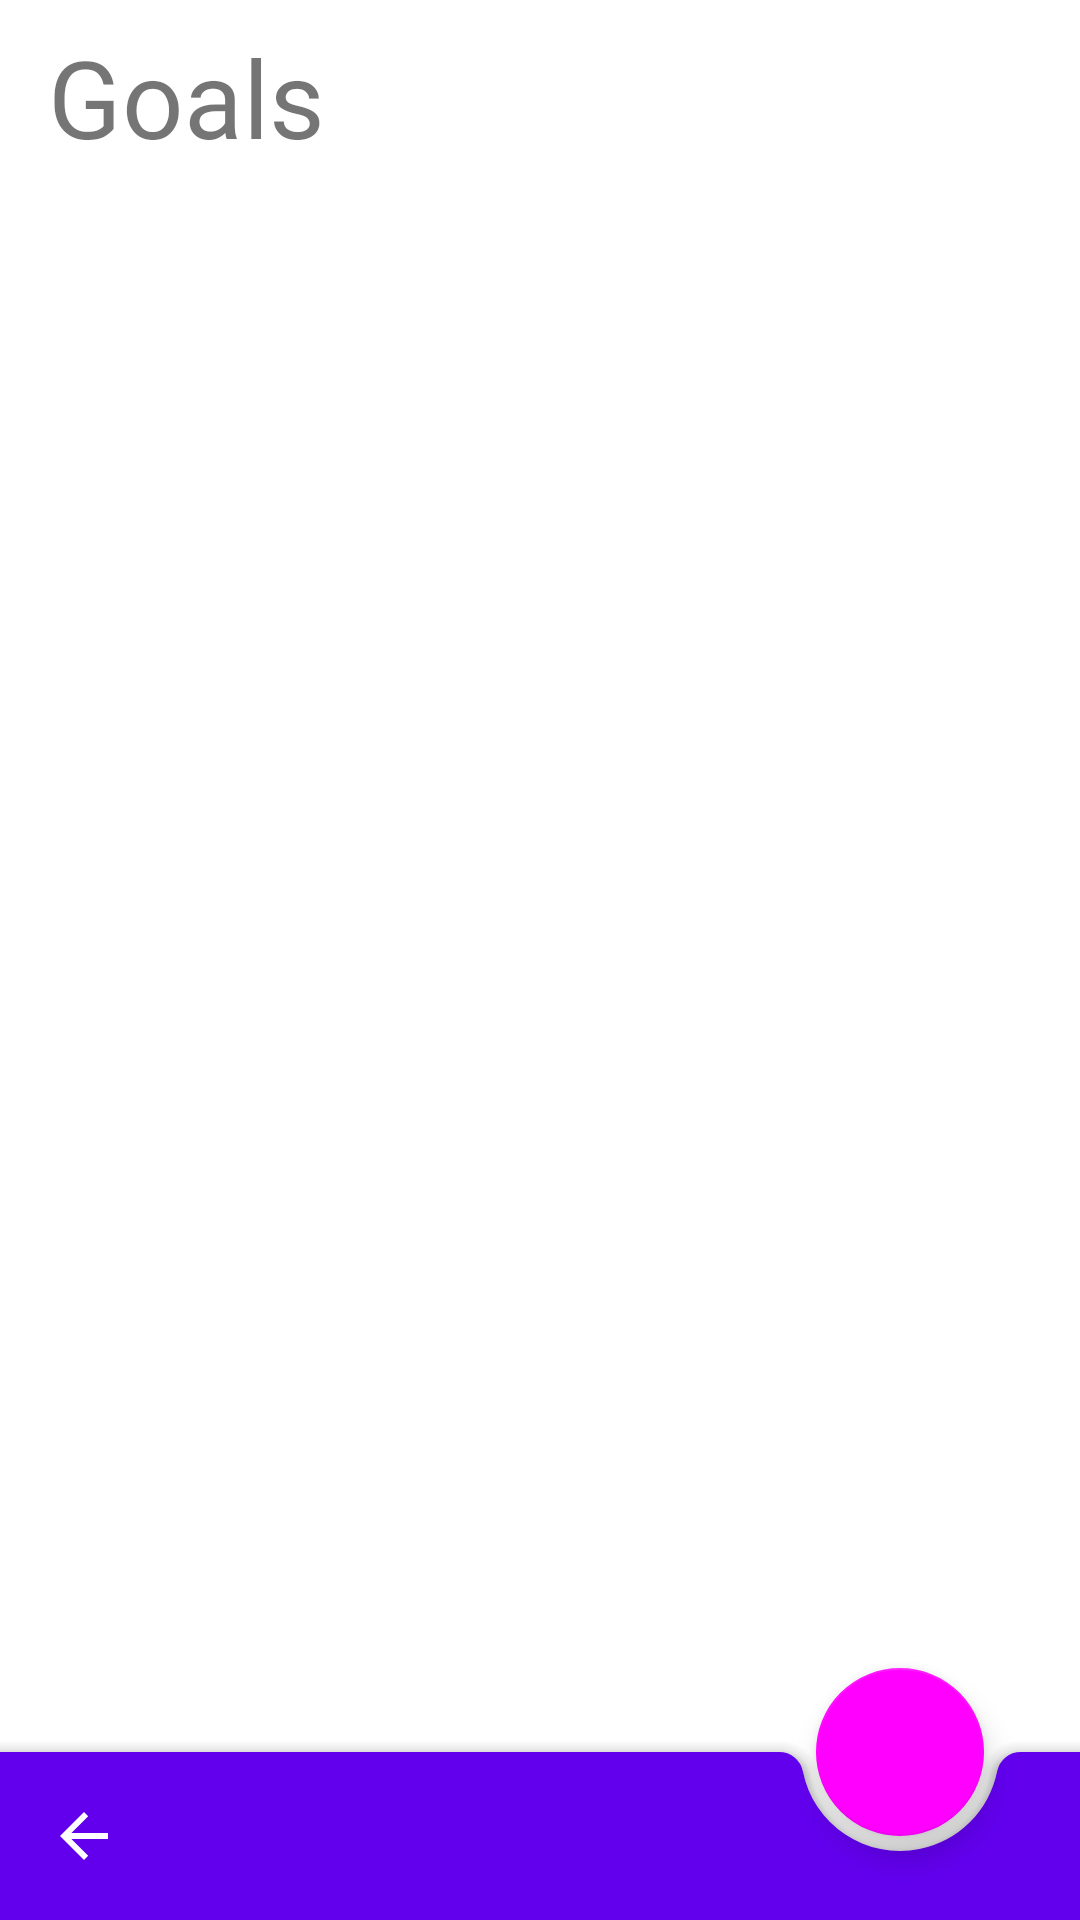

This screen was rendered from an Android layout file. Write that file and the resources it references.
<!-- AndroidManifest.xml: application theme Theme.ProtrackLite -->
<!-- res/layout/activity_goal.xml -->
<?xml version="1.0" encoding="utf-8"?>
<androidx.constraintlayout.widget.ConstraintLayout xmlns:android="http://schemas.android.com/apk/res/android"
    xmlns:app="http://schemas.android.com/apk/res-auto"
    xmlns:tools="http://schemas.android.com/tools"
    android:layout_width="match_parent"
    android:layout_height="match_parent"
    tools:context=".GoalActivity">

    <TextView
        android:id="@+id/tvTitle2"
        android:layout_width="wrap_content"
        android:layout_height="wrap_content"
        android:layout_marginStart="16dp"
        android:layout_marginLeft="16dp"
        android:layout_marginTop="8dp"
        android:fontFamily="@font/victor_mono_semi_bold_italic"
        android:text="Goals"
        android:textSize="36sp"
        app:layout_constraintStart_toStartOf="parent"
        app:layout_constraintTop_toTopOf="parent" />


    <androidx.recyclerview.widget.RecyclerView
        android:id="@+id/listGoal"
        android:layout_width="match_parent"
        android:layout_height="match_parent"
        android:layout_marginTop="82dp"
        app:layout_constraintEnd_toEndOf="parent"
        app:layout_constraintStart_toStartOf="parent"
        app:layout_constraintTop_toBottomOf="@+id/tvTitle2">

    </androidx.recyclerview.widget.RecyclerView>

    <androidx.coordinatorlayout.widget.CoordinatorLayout
        android:id="@+id/coordinatorLayout2"
        android:layout_width="match_parent"
        android:layout_height="match_parent"
        tools:layout_editor_absoluteX="16dp"
        tools:layout_editor_absoluteY="16dp">

        <com.google.android.material.floatingactionbutton.FloatingActionButton
            android:id="@+id/fabAddGoal"
            android:layout_width="wrap_content"
            android:layout_height="wrap_content"
            android:layout_marginEnd="16dp"
            android:layout_marginRight="16dp"
            android:layout_marginBottom="16dp"
            android:clickable="true"
            android:contentDescription="Add"
            android:focusable="true"
            app:layout_anchor="@id/goalMenuBar"
            app:srcCompat="@drawable/add" />

        <com.google.android.material.bottomappbar.BottomAppBar
            android:id="@+id/goalMenuBar"
            style="@style/Widget.MaterialComponents.BottomAppBar.Colored"
            android:layout_width="match_parent"
            android:layout_height="wrap_content"
            android:layout_gravity="bottom"
            android:background="#FFFFFF"
            app:menu="@menu/add_menu"
            app:fabAlignmentMode="end" />

    </androidx.coordinatorlayout.widget.CoordinatorLayout>

</androidx.constraintlayout.widget.ConstraintLayout>
<!-- resources referenced by this layout -->
<resources>
  <style name="Theme.ProtrackLite" parent="Theme.MaterialComponents.DayNight.NoActionBar">
          
          <item name="colorPrimary">@color/colorPrimary</item>
          <item name="colorPrimaryVariant">@color/colorPrimaryVariant</item>
          <item name="colorOnPrimary">@color/white</item>
          
          <item name="colorSecondary">@color/colorPrimaryAccent</item>
          <item name="colorSecondaryVariant">@color/colorPrimaryAccentDark</item>
          <item name="colorOnSecondary">@color/white</item>
          
          <item name="android:statusBarColor" tools:targetApi="l">?attr/colorPrimaryVariant</item>
          <item name="android:navigationBarColor">@color/black</item>
          
      </style>
  <!-- not gathered from this repository: default colours our renderer supplied (Android Studio template values) -->
  <color name="black">#FF000000</color>
  <color name="white">#FFFFFFFF</color>
  <color name="colorPrimary">#FF6200EE</color>
</resources>
